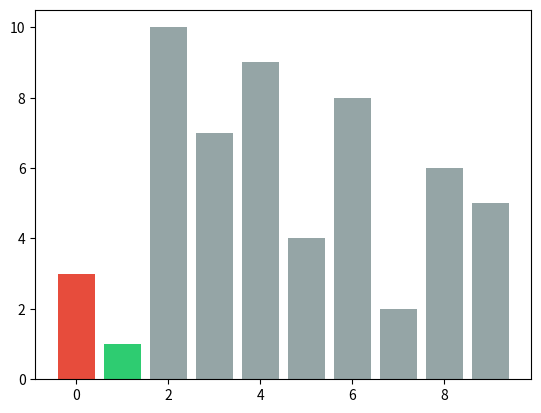

This figure's Python source:
import random
import matplotlib
# matplotlib.use("Agg") # Must be before importing matplotlib.pyplot or pylab!
import matplotlib.pyplot as plt
import matplotlib.animation as animation
from matplotlib.animation import FuncAnimation
from os.path import abspath

# plt.rcParams["animation.ffmpeg_path"] = abspath("./ffmpeg/bin/ffmpeg.exe")
# 
# plt.rcParams['animation.ffmpeg_path'] = "C:\Program Files\ImageMagick-7.0.7-Q16/ffmpeg.exe"
class BubbleSortVi(object):
    """docstring for BubbleSortVi"""
    def __init__(self, n):
        if isinstance(n,int):
            self.n = n
            self.lst = list(range(1,self.n+1))
            random.shuffle(self.lst)
        elif isinstance(n,list):
            self.n=len(n)
            self.lst = n[:]
        
        self.result = self._bubs(self.lst)
        self.fig, self.ax = plt.subplots()
        # self.Writer = animation.writers['ffmpeg']
        # self.writer = Writer(fps=24, metadata=dict(artist='Me'), bitrate=2000)


    def _setcolor(self,i_idx,m_idx,lst):
        res=[]
        for i, ele in enumerate(lst):
            lev = '#95a5a6'#设置颜色
            if i == i_idx:
                lev = '#e74c3c' #当前对象
            elif i == m_idx:
                lev = '#2ecc71' #比较对象
            res.append((ele,lev))
        return res


    def _bubs(self,lst):
        res=[]
        for i in range(len(lst)-1):
            for j in range(len(lst)-i-1):
                res.append(self._setcolor(j,j+1,lst))
                if lst[j+1] < lst[j]:
                    lst[j],lst[j+1] = lst[j+1],lst[j]
                res.append(self._setcolor(j,j+1,lst))
        res.append(self._setcolor(-1,-1,lst))
        return res


    def _update(self,res):
        pcols=[]
        plsts=[]
        for elenum,elecol in res:
            plsts.append(elenum)
            pcols.append(elecol)
        plt.cla()#清除残影
        # plt.xlim((-1, self.n))
        return plt.bar(list(range(len(plsts))),plsts,color=pcols)

    def show(self):
        self.ani = FuncAnimation(self.fig, self._update,frames=self.result,interval = 100,repeat=False,blit=True)
        # self.ani.save('bobs.mp4', writer=self.writer)
        plt.show()

a=BubbleSortVi(10)
a.show()